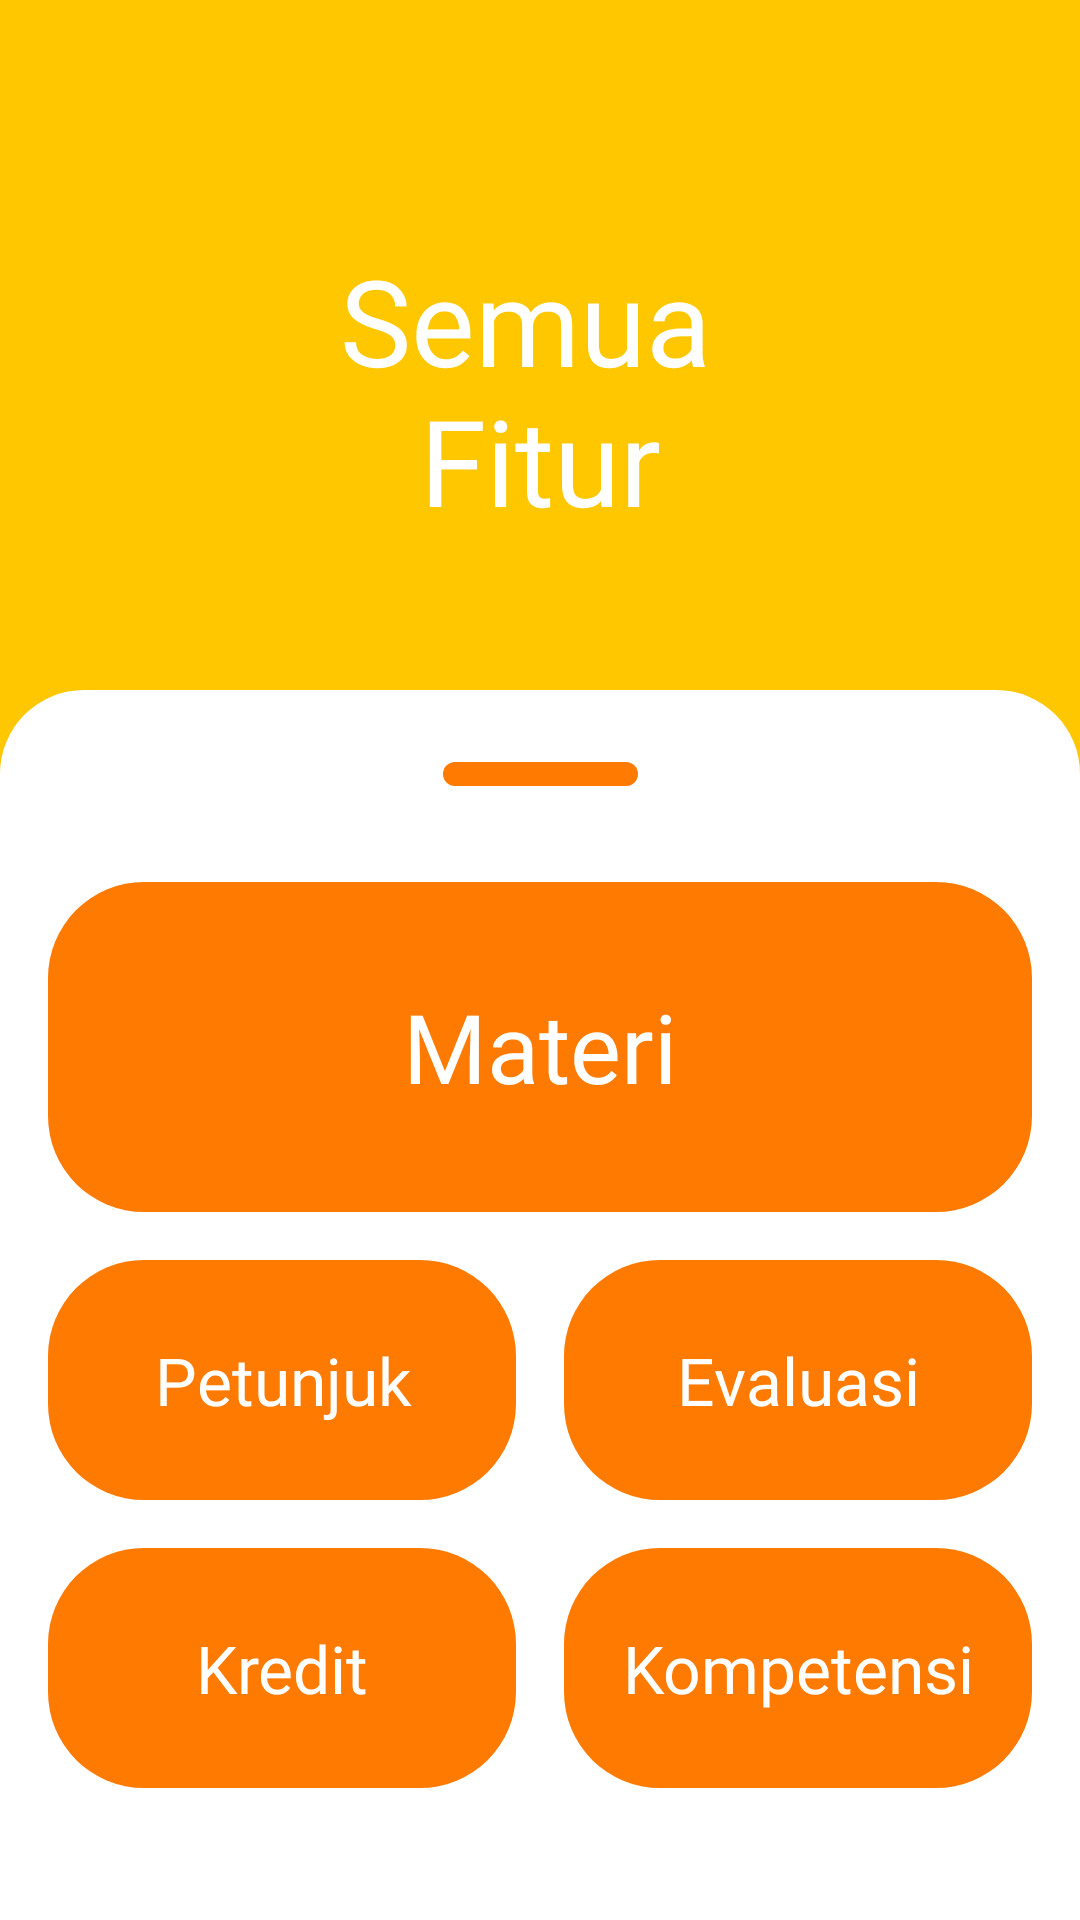

Here is an Android app screen rendered from its layout file. Give the layout XML and the strings, colors and styles it references.
<!-- AndroidManifest.xml: application theme Theme.PKKWU -->
<!-- res/layout/fragment_fitur.xml -->
<?xml version="1.0" encoding="utf-8"?>
<androidx.constraintlayout.widget.ConstraintLayout xmlns:android="http://schemas.android.com/apk/res/android"
    xmlns:tools="http://schemas.android.com/tools"
    android:layout_width="match_parent"
    android:layout_height="match_parent"
    android:background="@color/kuning"
    xmlns:app="http://schemas.android.com/apk/res-auto"
    tools:context=".FiturFragment">

    <TextView
        android:id="@+id/tv_judul"
        android:layout_width="match_parent"
        android:layout_height="wrap_content"
        android:text="@string/semua_fitur"
        android:gravity="center"
        android:layout_marginTop="80dp"
        android:fontFamily="@font/poppins_bold"
        android:textColor="@color/white"
        android:textSize="40sp"
        app:layout_constraintStart_toStartOf="parent"
        app:layout_constraintEnd_toEndOf="parent"
        app:layout_constraintTop_toTopOf="parent"/>

    <ImageView
        android:id="@+id/btn_back"
        android:layout_width="32dp"
        android:layout_height="32dp"
        android:layout_marginStart="16dp"
        android:layout_marginTop="32dp"
        android:background="@drawable/ic_round_arrow_back_24"
        android:backgroundTint="@color/white"
        app:layout_constraintStart_toStartOf="parent"
        app:layout_constraintTop_toTopOf="parent" />

    <ImageView
        android:id="@+id/bg_round"
        android:layout_width="match_parent"
        android:layout_height="0dp"
        android:src="@drawable/homeroundbg"
        android:layout_marginTop="50dp"
        app:layout_constraintStart_toStartOf="parent"
        app:layout_constraintEnd_toEndOf="parent"
        app:layout_constraintTop_toBottomOf="@id/tv_judul"
        app:layout_constraintBottom_toBottomOf="parent"/>

    <ImageView
        android:id="@+id/iv_line"
        android:layout_width="wrap_content"
        android:layout_height="wrap_content"
        android:layout_marginTop="24dp"
        android:src="@drawable/ic_line"
        app:layout_constraintStart_toStartOf="parent"
        app:layout_constraintEnd_toEndOf="parent"
        app:layout_constraintTop_toTopOf="@id/bg_round"/>

    <TextView
        android:id="@+id/tv_materi"
        android:layout_width="match_parent"
        android:layout_height="110dp"
        android:text="Materi"
        android:gravity="center"
        android:fontFamily="@font/poppins_bold"
        android:textSize="32sp"
        android:textColor="@color/white"
        android:background="@drawable/bg_white"
        android:backgroundTint="@color/orange"
        android:layout_marginTop="32dp"
        android:layout_marginHorizontal="16dp"
        app:layout_constraintStart_toStartOf="parent"
        app:layout_constraintEnd_toEndOf="parent"
        app:layout_constraintTop_toBottomOf="@id/iv_line"/>

    <TextView
        android:id="@+id/tv_petunjuk"
        android:layout_width="0dp"
        android:layout_height="80dp"
        android:text="Petunjuk"
        android:gravity="center"
        android:fontFamily="@font/poppins_bold"
        android:textSize="22sp"
        android:textColor="@color/white"
        android:background="@drawable/bg_white"
        android:backgroundTint="@color/orange"
        android:layout_marginTop="16dp"
        android:layout_marginHorizontal="16dp"
        app:layout_constraintStart_toStartOf="parent"
        app:layout_constraintEnd_toStartOf="@id/tv_evaluasi"
        app:layout_constraintTop_toBottomOf="@id/tv_materi"/>

    <TextView
        android:id="@+id/tv_evaluasi"
        android:layout_width="0dp"
        android:layout_height="80dp"
        android:text="Evaluasi"
        android:gravity="center"
        android:fontFamily="@font/poppins_bold"
        android:textSize="22sp"
        android:textColor="@color/white"
        android:background="@drawable/bg_white"
        android:backgroundTint="@color/orange"
        android:layout_marginTop="16dp"
        android:layout_marginEnd="16dp"
        app:layout_constraintStart_toEndOf="@id/tv_petunjuk"
        app:layout_constraintEnd_toEndOf="parent"
        app:layout_constraintTop_toBottomOf="@id/tv_materi"/>

    <TextView
        android:id="@+id/tv_kredit"
        android:layout_width="0dp"
        android:layout_height="80dp"
        android:text="Kredit"
        android:gravity="center"
        android:fontFamily="@font/poppins_bold"
        android:textSize="22sp"
        android:textColor="@color/white"
        android:background="@drawable/bg_white"
        android:backgroundTint="@color/orange"
        android:layout_marginTop="16dp"
        android:layout_marginHorizontal="16dp"
        app:layout_constraintStart_toStartOf="parent"
        app:layout_constraintEnd_toStartOf="@id/tv_kompetensi"
        app:layout_constraintTop_toBottomOf="@id/tv_petunjuk"/>

    <TextView
        android:id="@+id/tv_kompetensi"
        android:layout_width="0dp"
        android:layout_height="80dp"
        android:text="Kompetensi"
        android:gravity="center"
        android:fontFamily="@font/poppins_bold"
        android:textSize="22sp"
        android:textColor="@color/white"
        android:background="@drawable/bg_white"
        android:backgroundTint="@color/orange"
        android:layout_marginTop="16dp"
        android:layout_marginEnd="16dp"
        app:layout_constraintStart_toEndOf="@id/tv_kredit"
        app:layout_constraintEnd_toEndOf="parent"
        app:layout_constraintTop_toBottomOf="@id/tv_petunjuk"/>



</androidx.constraintlayout.widget.ConstraintLayout>
<!-- resources referenced by this layout -->
<resources>
  <color name="kuning">#FFC700</color>
  <color name="orange">#FF7A00</color>
  <color name="white">#FFFFFFFF</color>
  <!-- drawable bg_white (drawable) -->
  <?xml version="1.0" encoding="utf-8"?>
  <shape xmlns:android="http://schemas.android.com/apk/res/android"
      android:shape="rectangle">
  
      <corners
          android:radius="32dp"/>
      <size android:height="48dp"/>
      <solid android:color="#FFFFFF"/>
  
  </shape>
  <!-- drawable homeroundbg (drawable) -->
  <?xml version="1.0" encoding="utf-8"?>
  <shape
      xmlns:android="http://schemas.android.com/apk/res/android"
      android:shape="rectangle">
  
      <solid
          android:color="#FFFFFF"/>
  
      <corners
          android:topRightRadius="28dp"
          android:topLeftRadius="28dp" />
  
  </shape>
  <!-- drawable ic_line (drawable) -->
  <vector xmlns:android="http://schemas.android.com/apk/res/android"
      android:width="65dp"
      android:height="8dp"
      android:viewportWidth="65"
      android:viewportHeight="8">
    <path
        android:pathData="M4,0L61,0A4,4 0,0 1,65 4L65,4A4,4 0,0 1,61 8L4,8A4,4 0,0 1,0 4L0,4A4,4 0,0 1,4 0z"
        android:fillColor="#FF7A00"/>
  </vector>
  <string name="semua_fitur">Semua \nFitur</string>
  <style name="Theme.PKKWU" parent="Theme.MaterialComponents.DayNight.NoActionBar">
          
          <item name="colorPrimary">@color/purple_500</item>
          <item name="colorPrimaryVariant">@color/purple_700</item>
          <item name="colorOnPrimary">@color/white</item>
          
          <item name="colorSecondary">@color/teal_200</item>
          <item name="colorSecondaryVariant">@color/teal_700</item>
          <item name="colorOnSecondary">@color/black</item>
          
          <item name="android:statusBarColor" tools:targetApi="l">@color/kuning</item>
          
      </style>
  <color name="purple_500">#FF6200EE</color>
  <color name="purple_700">#FF3700B3</color>
  <color name="teal_200">#FF03DAC5</color>
  <color name="teal_700">#FF018786</color>
  <color name="black">#FF000000</color>
</resources>
